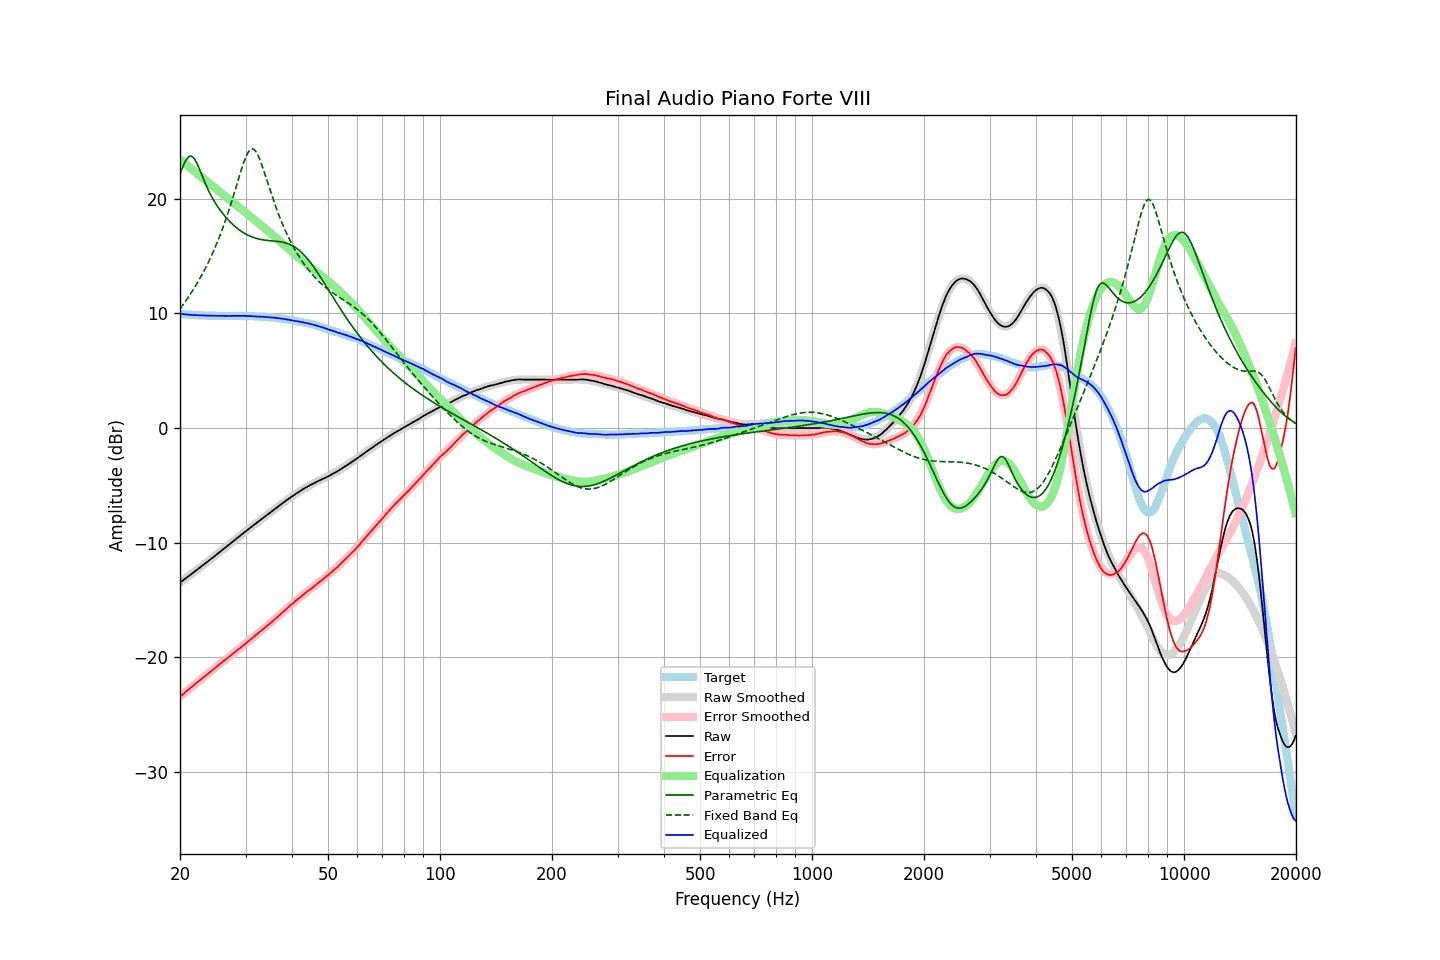

The file beside this chart, header and first rows:
frequency, raw, error, smoothed, error_smoothed, equalization, parametric_eq, fixed_band_eq, equalized_raw, equalized_smoothed, target
20.00, -13.48, -23.43, -13.48, -23.44, 23.44, 22.13, 10.40, 9.96, 9.95, 9.95
20.20, -13.38, -23.32, -13.38, -23.32, 23.32, 22.52, 10.59, 9.94, 9.94, 9.94
20.40, -13.27, -23.20, -13.27, -23.20, 23.20, 22.87, 10.78, 9.93, 9.93, 9.93
20.61, -13.17, -23.09, -13.17, -23.08, 23.08, 23.17, 10.97, 9.91, 9.92, 9.92
20.81, -13.06, -22.96, -13.06, -22.97, 22.97, 23.42, 11.17, 9.91, 9.90, 9.90
21.02, -12.96, -22.85, -12.96, -22.85, 22.85, 23.60, 11.37, 9.89, 9.89, 9.89
21.23, -12.85, -22.73, -12.85, -22.73, 22.73, 23.70, 11.58, 9.88, 9.88, 9.88
21.44, -12.75, -22.63, -12.74, -22.62, 22.62, 23.71, 11.80, 9.87, 9.87, 9.89
21.66, -12.64, -22.51, -12.64, -22.50, 22.50, 23.63, 12.02, 9.86, 9.86, 9.86
21.87, -12.53, -22.39, -12.53, -22.39, 22.39, 23.47, 12.24, 9.86, 9.85, 9.86
22.09, -12.42, -22.26, -12.42, -22.27, 22.27, 23.24, 12.47, 9.85, 9.85, 9.84
22.31, -12.32, -22.16, -12.32, -22.16, 22.16, 22.95, 12.71, 9.84, 9.84, 9.84
22.54, -12.21, -22.04, -12.21, -22.04, 22.04, 22.63, 12.95, 9.83, 9.83, 9.83
22.76, -12.10, -21.93, -12.10, -21.93, 21.93, 22.28, 13.20, 9.83, 9.83, 9.83
22.99, -11.99, -21.81, -11.99, -21.82, 21.82, 21.93, 13.46, 9.83, 9.82, 9.82
23.22, -11.89, -21.70, -11.89, -21.70, 21.70, 21.58, 13.72, 9.81, 9.82, 9.81
23.45, -11.78, -21.59, -11.78, -21.59, 21.59, 21.25, 14.00, 9.81, 9.81, 9.82
23.69, -11.67, -21.48, -11.67, -21.47, 21.47, 20.93, 14.27, 9.80, 9.81, 9.80
23.92, -11.56, -21.35, -11.56, -21.36, 21.36, 20.63, 14.56, 9.80, 9.80, 9.79
24.16, -11.45, -21.25, -11.45, -21.25, 21.25, 20.35, 14.86, 9.80, 9.80, 9.80
24.40, -11.34, -21.14, -11.34, -21.13, 21.13, 20.09, 15.16, 9.79, 9.80, 9.80
24.65, -11.23, -21.03, -11.23, -21.02, 21.02, 19.85, 15.48, 9.79, 9.79, 9.80
24.89, -11.12, -20.91, -11.12, -20.91, 20.91, 19.62, 15.81, 9.79, 9.79, 9.80
25.14, -11.01, -20.79, -11.01, -20.80, 20.80, 19.41, 16.14, 9.79, 9.79, 9.78
25.39, -10.89, -20.67, -10.90, -20.68, 20.68, 19.20, 16.49, 9.79, 9.79, 9.78
25.65, -10.78, -20.56, -10.78, -20.57, 20.57, 19.01, 16.85, 9.79, 9.79, 9.78
25.91, -10.67, -20.45, -10.67, -20.46, 20.46, 18.82, 17.21, 9.78, 9.78, 9.78
26.16, -10.56, -20.35, -10.56, -20.34, 20.34, 18.64, 17.60, 9.79, 9.78, 9.79
26.43, -10.45, -20.24, -10.45, -20.23, 20.23, 18.47, 17.99, 9.78, 9.78, 9.79
26.69, -10.34, -20.12, -10.34, -20.12, 20.12, 18.31, 18.40, 9.78, 9.78, 9.78
26.96, -10.23, -20.01, -10.23, -20.01, 20.01, 18.15, 18.82, 9.78, 9.78, 9.78
27.23, -10.12, -19.90, -10.11, -19.90, 19.90, 18.01, 19.25, 9.78, 9.78, 9.78
27.50, -10.00, -19.78, -10.00, -19.79, 19.79, 17.87, 19.69, 9.79, 9.78, 9.78
27.77, -9.89, -19.67, -9.89, -19.67, 19.67, 17.73, 20.14, 9.79, 9.78, 9.78
28.05, -9.78, -19.56, -9.78, -19.56, 19.56, 17.61, 20.60, 9.78, 9.79, 9.78
28.33, -9.67, -19.46, -9.67, -19.45, 19.45, 17.49, 21.07, 9.78, 9.79, 9.79
28.62, -9.55, -19.34, -9.55, -19.34, 19.34, 17.37, 21.54, 9.79, 9.79, 9.79
28.90, -9.44, -19.23, -9.44, -19.23, 19.23, 17.27, 22.01, 9.79, 9.78, 9.79
29.19, -9.33, -19.12, -9.33, -19.11, 19.11, 17.17, 22.46, 9.78, 9.78, 9.79
29.48, -9.22, -19.00, -9.22, -19.00, 19.00, 17.08, 22.90, 9.78, 9.78, 9.79
29.78, -9.10, -18.88, -9.11, -18.89, 18.89, 16.99, 23.30, 9.79, 9.78, 9.78
30.08, -8.99, -18.77, -9.00, -18.77, 18.77, 16.91, 23.66, 9.78, 9.77, 9.78
30.38, -8.89, -18.66, -8.89, -18.66, 18.66, 16.84, 23.95, 9.77, 9.77, 9.77
30.68, -8.78, -18.54, -8.78, -18.55, 18.55, 16.77, 24.18, 9.77, 9.77, 9.76
30.99, -8.67, -18.43, -8.67, -18.43, 18.43, 16.71, 24.31, 9.76, 9.76, 9.76
31.30, -8.57, -18.32, -8.56, -18.32, 18.32, 16.66, 24.36, 9.74, 9.75, 9.75
31.61, -8.46, -18.21, -8.45, -18.20, 18.20, 16.61, 24.30, 9.74, 9.74, 9.75
31.93, -8.35, -18.08, -8.35, -18.08, 18.08, 16.56, 24.16, 9.73, 9.74, 9.73
32.24, -8.24, -17.97, -8.24, -17.97, 17.97, 16.52, 23.93, 9.73, 9.73, 9.73
32.57, -8.13, -17.85, -8.13, -17.85, 17.85, 16.49, 23.64, 9.72, 9.72, 9.72
32.89, -8.02, -17.73, -8.03, -17.74, 17.74, 16.46, 23.29, 9.72, 9.71, 9.71
33.22, -7.92, -17.63, -7.92, -17.62, 17.62, 16.43, 22.91, 9.70, 9.70, 9.71
33.55, -7.81, -17.51, -7.81, -17.51, 17.51, 16.41, 22.50, 9.70, 9.70, 9.70
33.89, -7.70, -17.39, -7.70, -17.39, 17.39, 16.39, 22.07, 9.69, 9.69, 9.69
34.23, -7.60, -17.27, -7.60, -17.28, 17.28, 16.37, 21.64, 9.67, 9.68, 9.67
34.57, -7.49, -17.15, -7.49, -17.16, 17.16, 16.35, 21.20, 9.67, 9.67, 9.66
34.92, -7.39, -17.04, -7.38, -17.04, 17.04, 16.34, 20.77, 9.65, 9.66, 9.65
35.27, -7.28, -16.94, -7.28, -16.92, 16.92, 16.33, 20.35, 9.64, 9.64, 9.66
35.62, -7.17, -16.80, -7.17, -16.80, 16.80, 16.31, 19.93, 9.63, 9.63, 9.63
35.97, -7.06, -16.69, -7.06, -16.68, 16.68, 16.30, 19.53, 9.62, 9.62, 9.63
... 635 more rows
